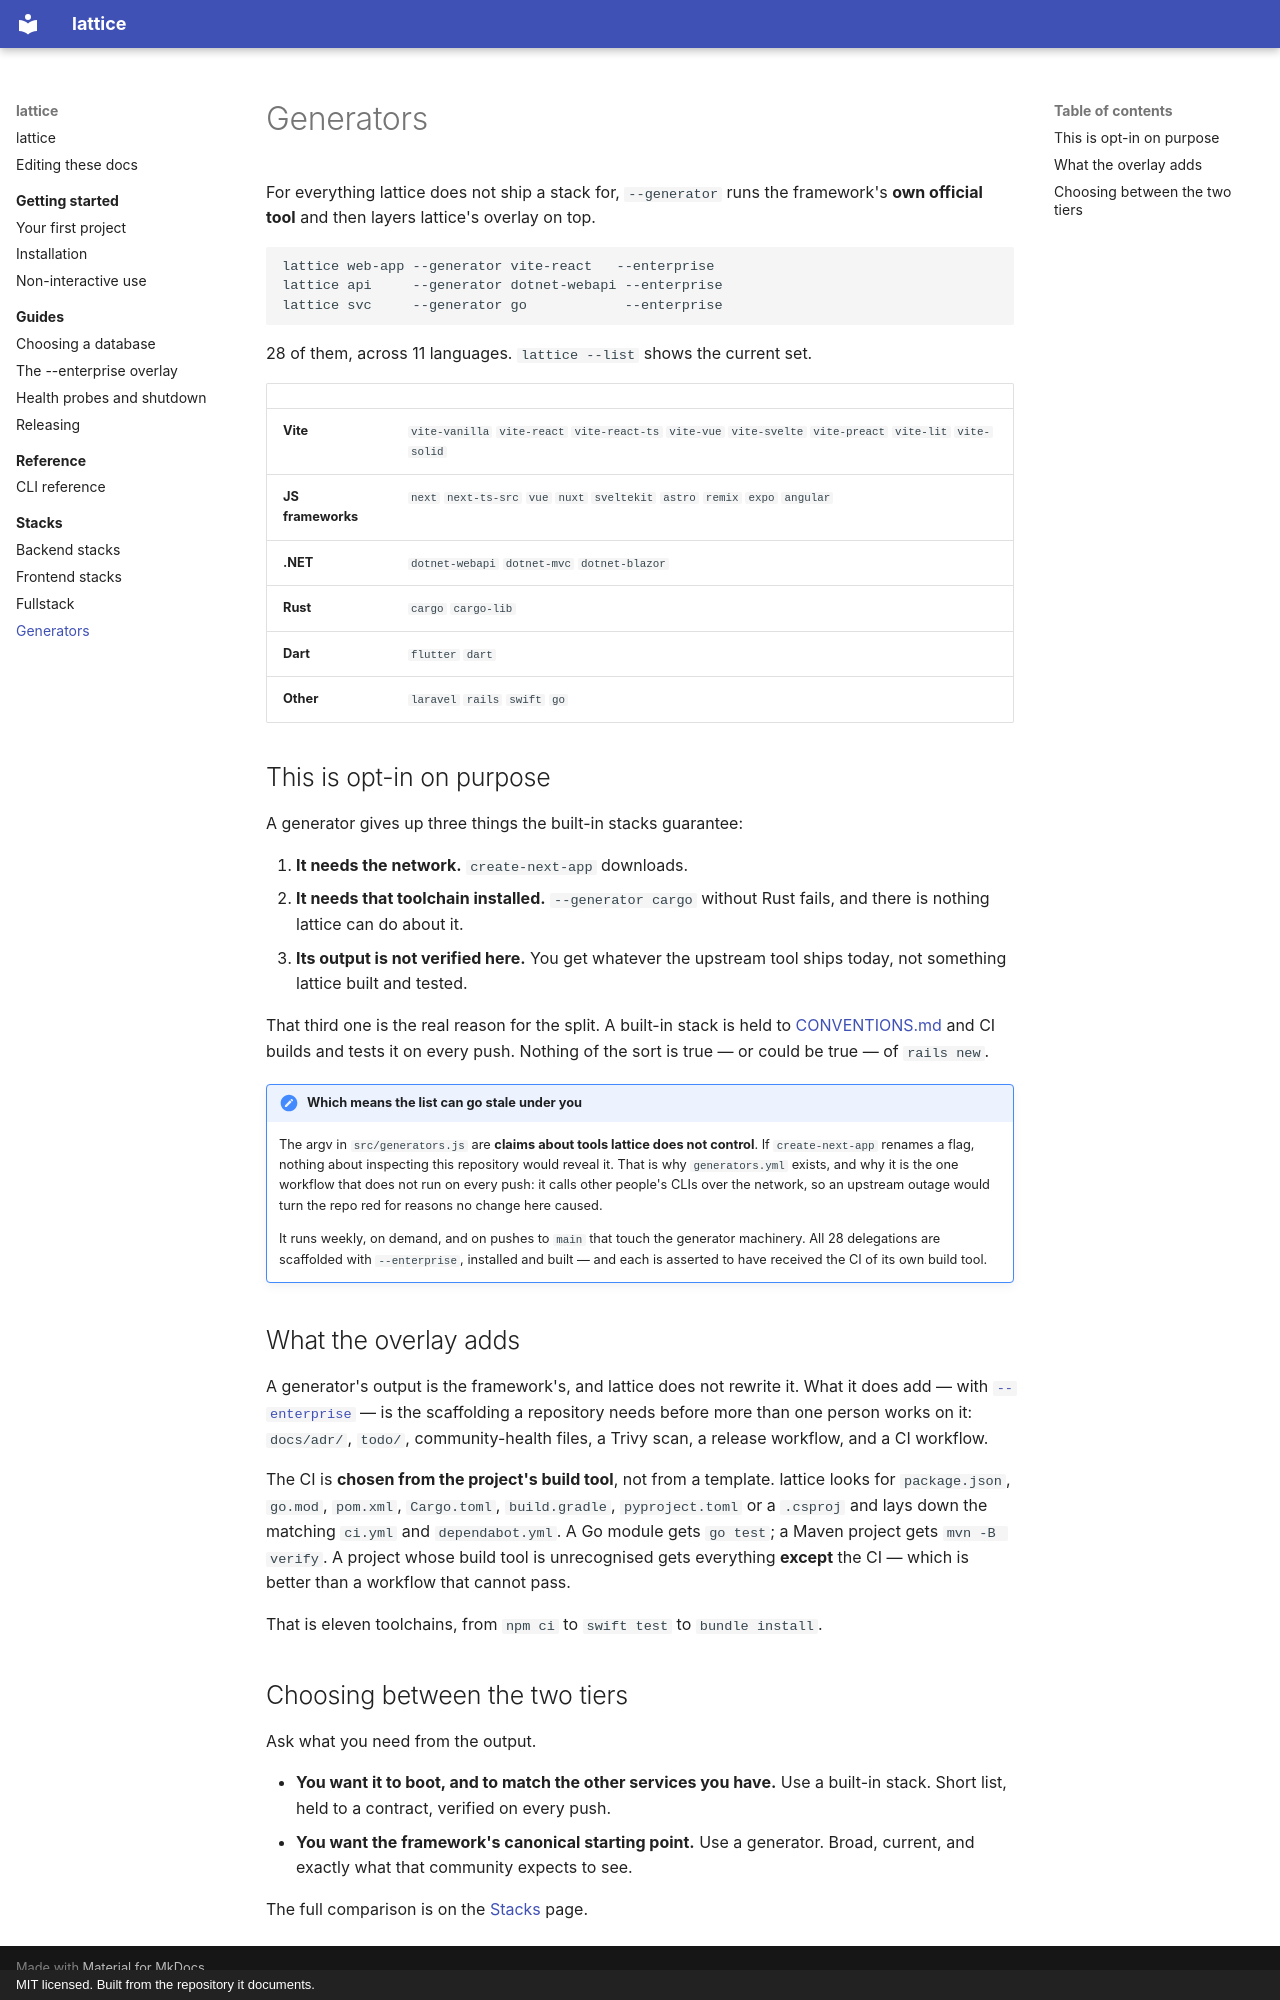

repository: Wolfi-OwO/lattice · page: stacks/generators/index.html · generator: mkdocs · copyright: MIT licensed. Built from the repository it documents.

# Generators

For everything lattice does not ship a stack for, `--generator` runs the
framework's **own official tool** and then layers lattice's overlay on top.

```bash
lattice web-app --generator vite-react   --enterprise
lattice api     --generator dotnet-webapi --enterprise
lattice svc     --generator go            --enterprise
```

28 of them, across 11 languages. `lattice --list` shows the current set.

| | |
| --- | --- |
| **Vite** | `vite-vanilla` `vite-react` `vite-react-ts` `vite-vue` `vite-svelte` `vite-preact` `vite-lit` `vite-solid` |
| **JS frameworks** | `next` `next-ts-src` `vue` `nuxt` `sveltekit` `astro` `remix` `expo` `angular` |
| **.NET** | `dotnet-webapi` `dotnet-mvc` `dotnet-blazor` |
| **Rust** | `cargo` `cargo-lib` |
| **Dart** | `flutter` `dart` |
| **Other** | `laravel` `rails` `swift` `go` |

## This is opt-in on purpose

A generator gives up three things the built-in stacks guarantee:

1. **It needs the network.** `create-next-app` downloads.
2. **It needs that toolchain installed.** `--generator cargo` without Rust fails,
   and there is nothing lattice can do about it.
3. **Its output is not verified here.** You get whatever the upstream tool ships
   today, not something lattice built and tested.

That third one is the real reason for the split. A built-in stack is held to
[CONVENTIONS.md](../project/conventions.md) and CI builds and tests it on every
push. Nothing of the sort is true — or could be true — of `rails new`.

!!! note "Which means the list can go stale under you"

    The argv in `src/generators.js` are **claims about tools lattice does not
    control**. If `create-next-app` renames a flag, nothing about inspecting this
    repository would reveal it. That is why `generators.yml` exists, and why it
    is the one workflow that does not run on every push: it calls other people's
    CLIs over the network, so an upstream outage would turn the repo red for
    reasons no change here caused.

    It runs weekly, on demand, and on pushes to `main` that touch the generator
    machinery. All 28 delegations are scaffolded with `--enterprise`, installed
    and built — and each is asserted to have received the CI of its own build
    tool.

## What the overlay adds

A generator's output is the framework's, and lattice does not rewrite it. What it
does add — with [`--enterprise`](../guides/enterprise-overlay.md) — is the
scaffolding a repository needs before more than one person works on it: `docs/adr/`,
`todo/`, community-health files, a Trivy scan, a release workflow, and a CI
workflow.

The CI is **chosen from the project's build tool**, not from a template. lattice
looks for `package.json`, `go.mod`, `pom.xml`, `Cargo.toml`, `build.gradle`,
`pyproject.toml` or a `.csproj` and lays down the matching `ci.yml` and
`dependabot.yml`. A Go module gets `go test`; a Maven project gets `mvn -B verify`.
A project whose build tool is unrecognised gets everything **except** the CI —
which is better than a workflow that cannot pass.

That is eleven toolchains, from `npm ci` to `swift test` to `bundle install`.

## Choosing between the two tiers

Ask what you need from the output.

- **You want it to boot, and to match the other services you have.** Use a
  built-in stack. Short list, held to a contract, verified on every push.
- **You want the framework's canonical starting point.** Use a generator. Broad,
  current, and exactly what that community expects to see.

The full comparison is on the [Stacks](index.md#the-two-tiers) page.
